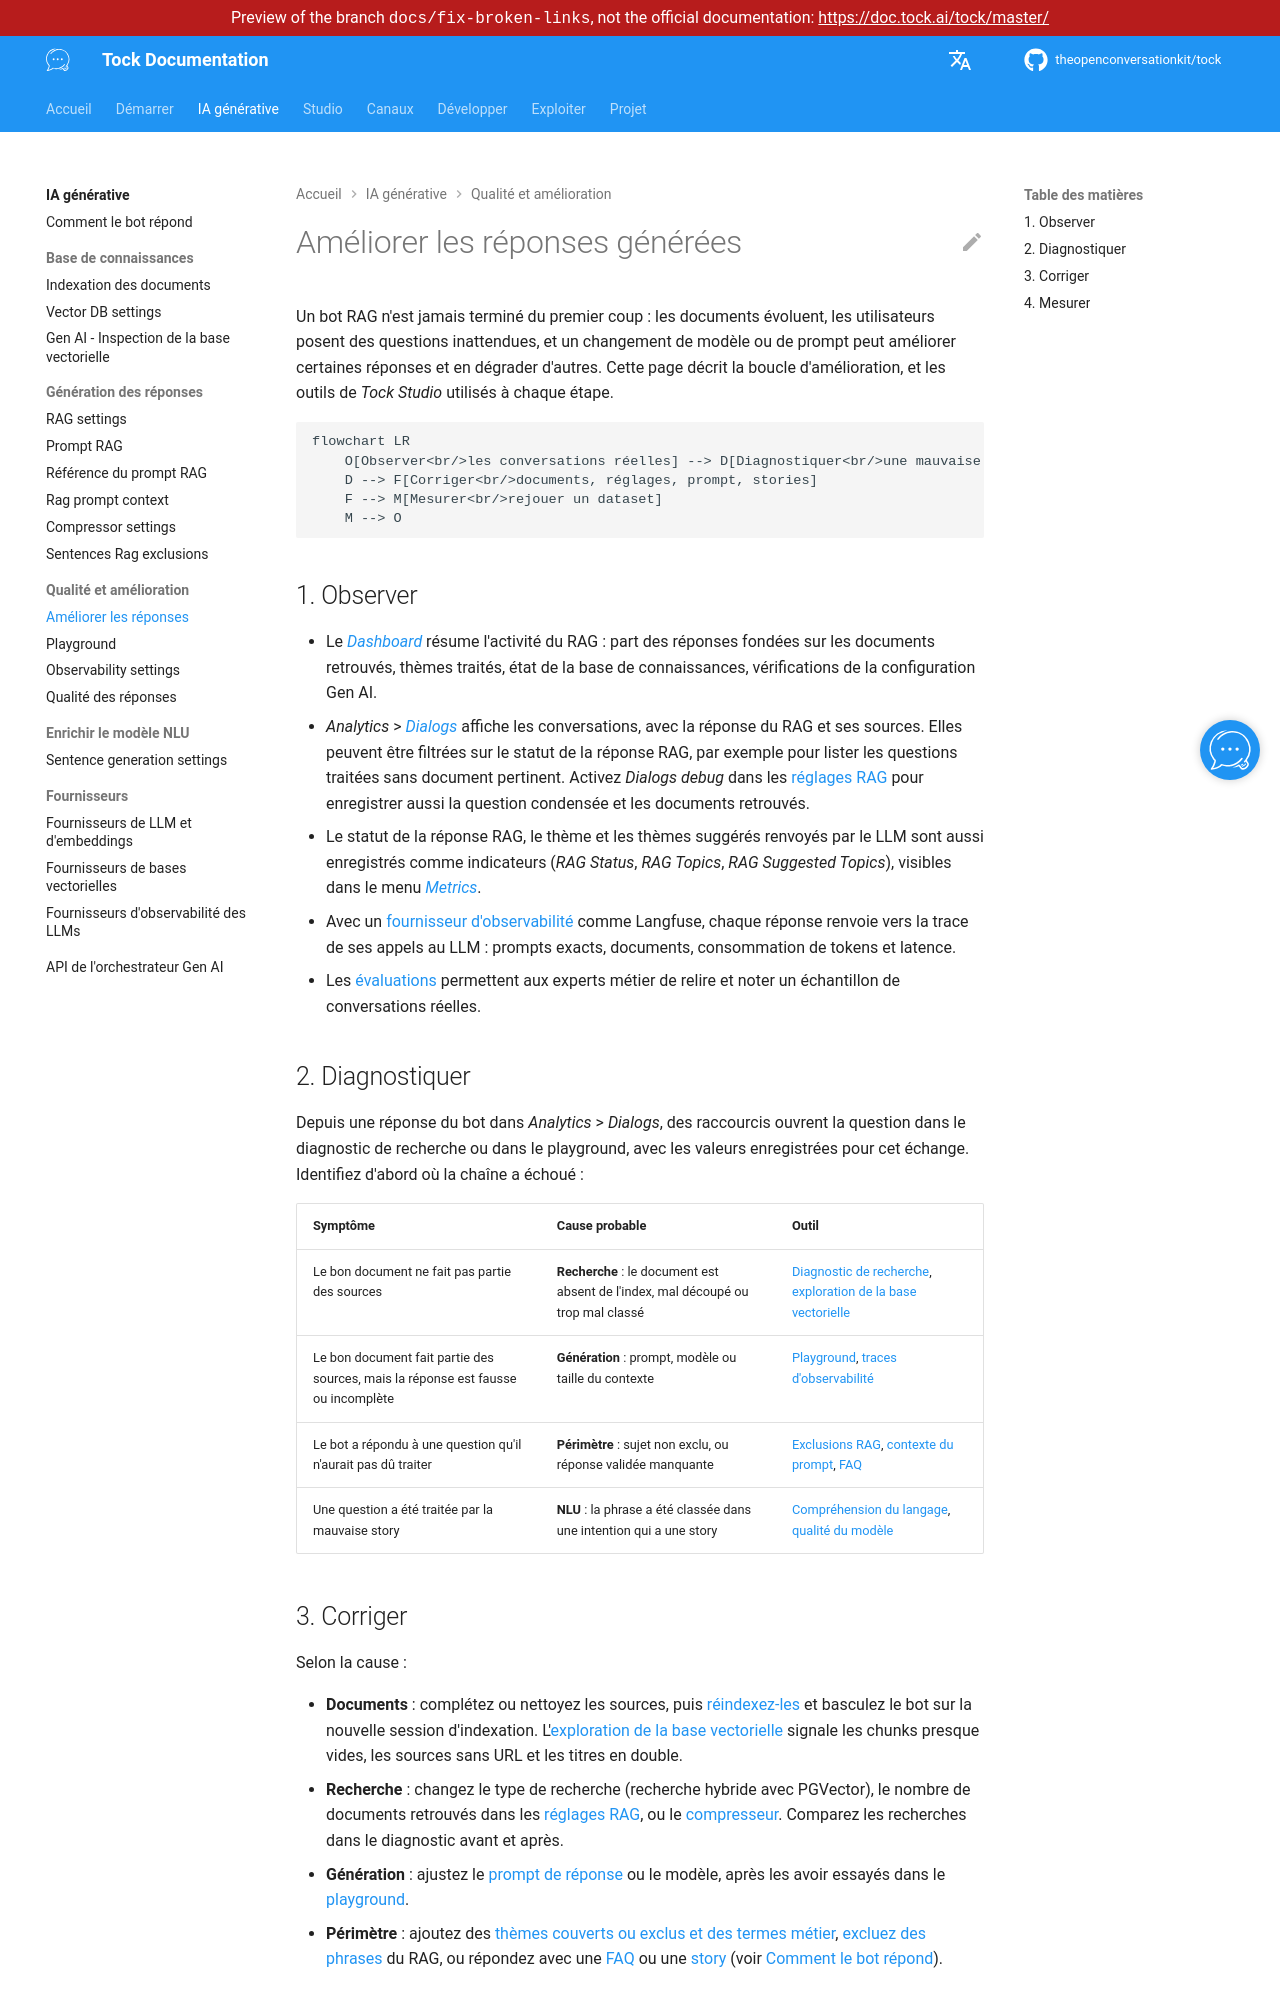

repository: theopenconversationkit/tock · page: preview/docs-fix-broken-links/fr/gen-ai/improve.html · generator: mkdocs

---
title: Améliorer les réponses
description: "La boucle d'amélioration d'un bot RAG, et les outils de Tock Studio utilisés à chaque étape."
---

# Améliorer les réponses générées

Un bot RAG n'est jamais terminé du premier coup : les documents évoluent, les utilisateurs posent des questions
inattendues, et un changement de modèle ou de prompt peut améliorer certaines réponses et en dégrader d'autres.
Cette page décrit la boucle d'amélioration, et les outils de _Tock Studio_ utilisés à chaque étape.

```mermaid
flowchart LR
    O[Observer<br/>les conversations réelles] --> D[Diagnostiquer<br/>une mauvaise réponse]
    D --> F[Corriger<br/>documents, réglages, prompt, stories]
    F --> M[Mesurer<br/>rejouer un dataset]
    M --> O
```

## 1. Observer

* Le [_Dashboard_](../studio/dashboard.md) résume l'activité du RAG : part des réponses fondées sur les documents
  retrouvés, thèmes traités, état de la base de connaissances, vérifications de la configuration Gen AI.
* _Analytics_ > [_Dialogs_](../studio/analytics.md#longlet-dialogs) affiche les conversations, avec la réponse du RAG et
  ses sources. Elles peuvent être filtrées sur le statut de la réponse RAG, par exemple pour lister les questions
  traitées sans document pertinent. Activez _Dialogs debug_ dans les [réglages RAG](rag.md#activation-du-rag) pour
  enregistrer aussi la question condensée et les documents retrouvés.
* Le statut de la réponse RAG, le thème et les thèmes suggérés renvoyés par le LLM sont aussi enregistrés comme
  indicateurs (_RAG Status_, _RAG Topics_, _RAG Suggested Topics_), visibles dans le menu [_Metrics_](../studio/custom-metrics.md).
* Avec un [fournisseur d'observabilité](observability.md) comme Langfuse, chaque réponse renvoie vers la trace de
  ses appels au LLM : prompts exacts, documents, consommation de tokens et latence.
* Les [évaluations](answers-quality.md#evaluations) permettent aux experts métier de relire et noter un échantillon
  de conversations réelles.

## 2. Diagnostiquer

Depuis une réponse du bot dans _Analytics_ > _Dialogs_, des raccourcis ouvrent la question dans le diagnostic de
recherche ou dans le playground, avec les valeurs enregistrées pour cet échange. Identifiez d'abord où la chaîne a échoué :

| Symptôme | Cause probable | Outil |
|----------|----------------|-------|
| Le bon document ne fait pas partie des sources | **Recherche** : le document est absent de l'index, mal découpé ou trop mal classé | [Diagnostic de recherche](vector-store-inspection.md#diagnostic-de-recherche), [exploration de la base vectorielle](vector-store-inspection.md#exploration-de-la-base-vectorielle) |
| Le bon document fait partie des sources, mais la réponse est fausse ou incomplète | **Génération** : prompt, modèle ou taille du contexte | [Playground](playground.md), [traces d'observabilité](observability.md) |
| Le bot a répondu à une question qu'il n'aurait pas dû traiter | **Périmètre** : sujet non exclu, ou réponse validée manquante | [Exclusions RAG](rag-exclusion.md), [contexte du prompt](rag-prompt-context.md), [FAQ](../studio/faq.md) |
| Une question a été traitée par la mauvaise story | **NLU** : la phrase a été classée dans une intention qui a une story | [Compréhension du langage](../studio/nlu.md), [qualité du modèle](../studio/model-quality.md) |
